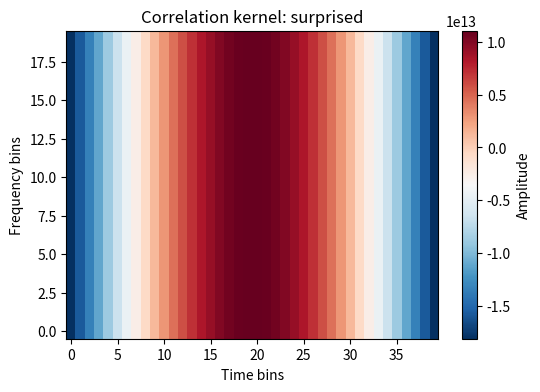

Reproduce this figure in Python.
import numpy as np
import matplotlib.pyplot as plt


def wave_kernel(freq_bins=20, time_bins=40) -> np.ndarray:
    # Frequency profile: flat (all ones)
    freq_profile = np.ones((freq_bins, 1), dtype=np.float32)

    # Time profile: simple sine wave going high→low→high
    time_profile = np.sin(np.linspace(0, np.pi, time_bins))[np.newaxis, :]  # single wave

    # Combine
    kernel = freq_profile * time_profile  # broadcast over freq

    # Optional: zero-mean & normalize
    kernel -= kernel.mean()
    kernel /= np.linalg.norm(kernel) + 1e-12

    return kernel


kernel_list = dict({
    'calm': np.array([
    [0, 0, 0, 0, 0, 0, 0, 0, 0, 0, 0, 0, 0, 0, 0],
    [1, 1, 1, 1, 1, 1, 1, 1, 1, 1, 1, 1, 1, 1, 1],
    [0, 0, 0, 0, 0, 0, 0, 0, 0, 0, 0, 0, 0, 0, 0],
], dtype=float),
    'surprised': wave_kernel(),
    'happy' : np.array([
        [  0,   0,   0,   0,   0,   0,   0,   0,   0,   0],
        [ 92,  92,  92,  92,  92,  92,   0,   0,   0,   0],
        [100, 100, 100, 100, 100, 100,  83,   0,   0,   0],
        [ 95,  95,  95,  95,  95,  95,  88,  81,   0,   0],
        [  0,   0,   0,   0,   0,   0,  83,  86,  79,   0],
        [  0,   0,   0,   0,   0,   0,   0,  81,  84,  77],
        [  0,   0,   0,   0,   0,   0,   0,   0,  79,  82],
        [  0,   0,   0,   0,   0,   0,   0,   0,   0,  77]
        ]),
    'angry' : np.array([
        [ 0,  0,  0,  0,  0,   0,  0,  0,  0,  0,  0],
        [ 0,  0,  0,  0,  0, 90,  0,  0,  0,  0,  0],
        [ 0,  0,  0,  0, 85, 90, 85,  0,  0,  0,  0],
        [ 0,  0,  0,  0, 90,  90, 90,  0,  0,  0,  0],
        [ 0,  0,  0, 80, 90,  90, 90, 80,  0,  0,  0],
        [ 0,  0,  0, 80, 90,  80, 90, 80,  0,  0,  0],
        [ 0,  0, 70, 75, 75,  50, 75, 75, 70,  0,  0],
        [ 0,  0, 70, 75, 60,  10, 60, 75, 70,  0,  0],
        [ 0,  60, 50, 36, 40,  0, 40, 36, 50,  60,  0],
        [ 0,  4, 14, 34, 30,  0, 30, 34, 14,  4,  0]
        ]),
    'sad' : np.array([
            [0, 0, 0, 0, 0, 0, 0, 0, 0, 0, 0, 0, 0, 0, 0],
            [1, 1, 1, 1, 1, 1, 1, 1, 1, 1, 1, 1, 1, 1, 1],
            [0, 0, 0, 0, 0, 0, 0, 0, 0, 0, 0, 0, 0, 0, 0],
            ], dtype=float),
    # Key must be the canonical label spelling ("disgusted", not "disgust"),
    # otherwise gradcam_utils never finds this kernel and silently skips the
    # cross-correlation row for disgust.
    'disgusted' : np.array([
            [0, 0, 0, 0, 0, 0, 0, 0, 0, 0, 0, 0, 0, 0, 0],
            [1, 1, 1, 1, 1, 1, 1, 1, 1, 1, 1, 1, 1, 1, 1],
            [0, 0, 0, 0, 0, 0, 0, 0, 0, 0, 0, 0, 0, 0, 0],
            ], dtype=float),
    'fearful' : np.array([
            [0, 0, 0, 0, 0, 0, 0, 0, 0, 0, 0, 0, 0, 0, 0],
            [1, 1, 1, 1, 1, 1, 1, 1, 1, 1, 1, 1, 1, 1, 1],
            [0, 0, 0, 0, 0, 0, 0, 0, 0, 0, 0, 0, 0, 0, 0],
            ], dtype=float)
})

def normalize_sum(temp_kernel):
    return temp_kernel / temp_kernel.sum()

kernel_list = {emotion: normalize_sum(kernel) for emotion, kernel in kernel_list.items()}
# Normalize so correlation scores are interpretable


def show_kernel(emotion: str = 'surprised') -> None:
    """Visualise one hand-built correlation kernel."""
    plt.figure(figsize=(6, 4))
    plt.imshow(kernel_list[emotion], aspect='auto', origin='lower', cmap='RdBu_r')
    plt.colorbar(label='Amplitude')
    plt.title(f"Correlation kernel: {emotion}")
    plt.xlabel("Time bins")
    plt.ylabel("Frequency bins")
    plt.show()


if __name__ == "__main__":
    # This used to run at import time, so `import correlation_kernel_playground`
    # (which gradcam_utils does) opened a blocking matplotlib window.
    show_kernel('surprised')
